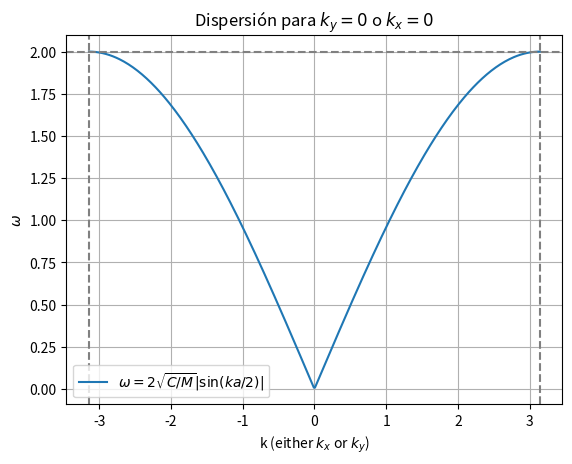

The script that saved this image:
import numpy as np
import matplotlib.pyplot as plt

a = 1.0
C = 1.0
M = 1.0
k = np.linspace(-np.pi/a, np.pi/a, 400)
omega = 2 * np.sqrt(C/M) * np.abs(np.sin(k*a/2))

plt.plot(k, omega, label=r'$\omega = 2\sqrt{C/M} |\sin(ka/2)|$')
plt.xlabel('k (either $k_x$ or $k_y$)')
plt.ylabel(r'$\omega$')
plt.title('Dispersión para $k_y=0$ o $k_x=0$')
plt.axvline(x=-np.pi/a, color='gray', linestyle='--')
plt.axvline(x=np.pi/a, color='gray', linestyle='--')
plt.axhline(y=2*np.sqrt(C/M), color='gray', linestyle='--')
plt.grid(True)
plt.legend()
plt.show()
